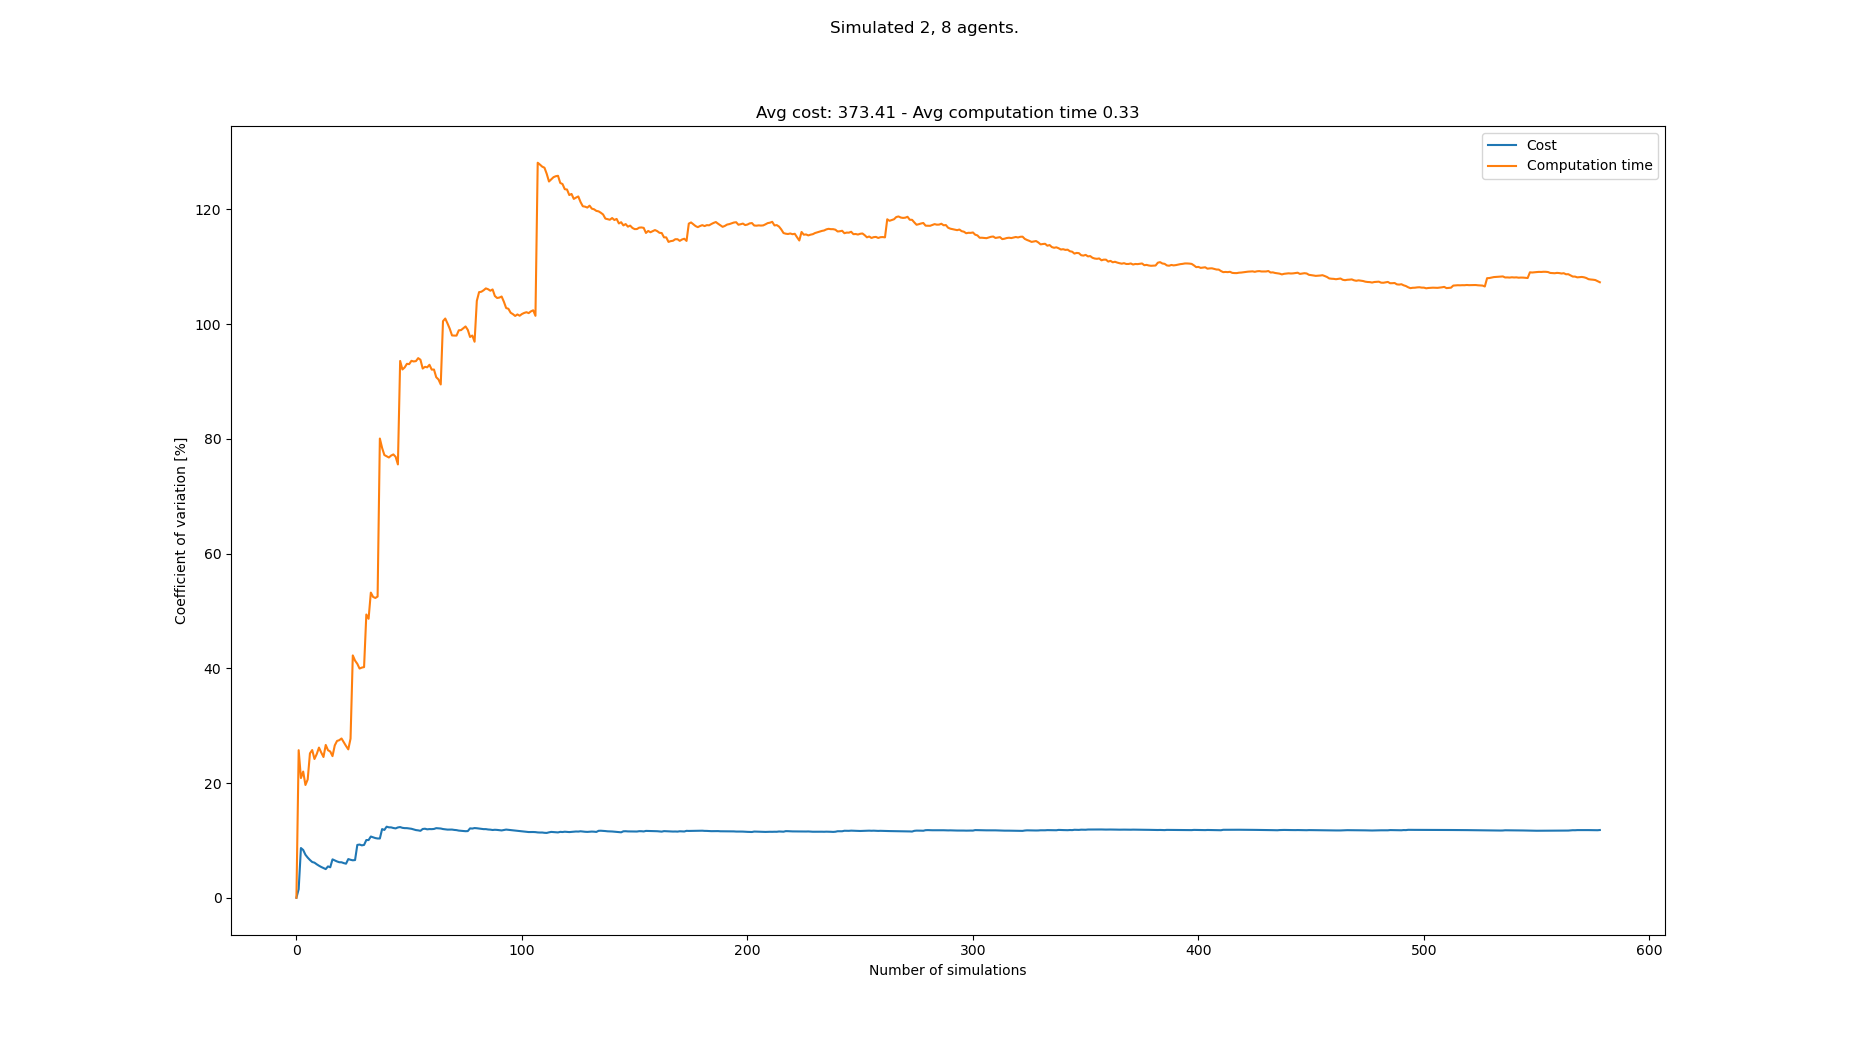

The data file committed next to this chart (first rows):
starts, goals, Cost, Cost_var, Cost_mean, Cost_std, Computation time, Computation time_var, Computation time_mean, Computation time_std
[(1, 0), (0, 0), (3, 21), (0, 21), (8, 2…, [(6, 21), (4, 21), (7, 0), (5, 0), (4, 0…, 330, 0.0, 330.0, 0.0, 0.1241, 0.0, 0.1241, 0.0
[(5, 0), (0, 0), (1, 21), (3, 21), (0, 2…, [(8, 21), (3, 21), (2, 0), (7, 0), (3, 0…, 340, 1.493, 335.0, 5.0, 0.21, 25.72, 0.167, 0.04297
[(6, 0), (8, 0), (7, 21), (4, 21), (8, 2…, [(2, 21), (7, 21), (1, 0), (6, 0), (2, 0…, 400, 8.667, 356.7, 30.91, 0.1714, 20.86, 0.1685, 0.03515
[(8, 0), (5, 0), (2, 21), (6, 21), (0, 2…, [(5, 21), (1, 21), (4, 0), (1, 0), (3, 0…, 330, 8.33, 350.0, 29.15, 0.1291, 22, 0.1586, 0.0349
[(7, 0), (3, 0), (1, 21), (0, 21), (8, 2…, [(7, 21), (1, 21), (6, 0), (0, 0), (5, 0…, 360, 7.495, 352.0, 26.38, 0.1595, 19.66, 0.1588, 0.03122
[(1, 0), (6, 0), (4, 21), (0, 21), (7, 2…, [(1, 21), (4, 21), (1, 0), (0, 0), (5, 0…, 340, 6.999, 350.0, 24.49, 0.2113, 20.62, 0.1676, 0.03456
[(3, 0), (5, 0), (6, 21), (4, 21), (2, 2…, [(8, 21), (1, 21), (5, 0), (0, 0), (2, 0…, 340, 6.583, 348.6, 22.95, 0.1001, 25.17, 0.1579, 0.03975
[(1, 0), (3, 0), (2, 21), (0, 21), (8, 2…, [(5, 21), (6, 21), (7, 0), (2, 0), (8, 0…, 340, 6.23, 347.5, 21.65, 0.1185, 25.75, 0.153, 0.0394
[(6, 0), (2, 0), (5, 21), (4, 21), (3, 2…, [(8, 21), (6, 21), (2, 0), (6, 0), (4, 0…, 330, 6.118, 345.6, 21.14, 0.1647, 24.19, 0.1543, 0.03733
[(0, 0), (7, 0), (2, 21), (4, 21), (0, 2…, [(3, 21), (4, 21), (2, 0), (6, 0), (3, 0…, 340, 5.833, 345.0, 20.12, 0.2179, 25.04, 0.1607, 0.04023
[(1, 0), (3, 0), (3, 21), (0, 21), (1, 2…, [(2, 21), (7, 21), (6, 0), (3, 0), (4, 0…, 340, 5.585, 344.5, 19.24, 0.1114, 26.18, 0.1562, 0.04088
[(8, 0), (5, 0), (3, 21), (7, 21), (1, 2…, [(4, 21), (0, 21), (5, 0), (3, 0), (2, 0…, 340, 5.365, 344.2, 18.47, 0.1905, 25.32, 0.159, 0.04027
[(5, 0), (1, 0), (7, 21), (8, 21), (0, 2…, [(1, 21), (3, 21), (5, 0), (4, 0), (0, 0…, 340, 5.17, 343.8, 17.78, 0.1476, 24.54, 0.1582, 0.03881
[(8, 0), (4, 0), (5, 21), (7, 21), (2, 2…, [(2, 21), (3, 21), (8, 0), (3, 0), (0, 0…, 340, 4.994, 343.6, 17.16, 0.2468, 26.64, 0.1645, 0.04382
[(4, 0), (8, 0), (3, 21), (0, 21), (6, 2…, [(1, 21), (3, 21), (0, 0), (4, 0), (3, 0…, 380, 5.463, 346.0, 18.9, 0.1865, 25.72, 0.166, 0.04269
[(5, 0), (6, 0), (2, 21), (8, 21), (3, 2…, [(1, 21), (7, 21), (2, 0), (1, 0), (5, 0…, 340, 5.312, 345.6, 18.36, 0.2166, 25.49, 0.1691, 0.04312
[(0, 0), (2, 0), (7, 21), (1, 21), (3, 2…, [(0, 21), (6, 21), (7, 0), (4, 0), (0, 0…, 410, 6.692, 349.4, 23.38, 0.1761, 24.69, 0.1695, 0.04186
[(1, 0), (6, 0), (8, 21), (6, 21), (4, 2…, [(8, 21), (4, 21), (1, 0), (3, 0), (7, 0…, 350, 6.503, 349.4, 22.72, 0.2676, 26.55, 0.175, 0.04646
[(5, 0), (4, 0), (2, 21), (3, 21), (6, 2…, [(0, 21), (8, 21), (4, 0), (1, 0), (5, 0…, 350, 6.329, 349.5, 22.12, 0.1176, 27.33, 0.172, 0.047
[(3, 0), (5, 0), (5, 21), (1, 21), (2, 2…, [(1, 21), (8, 21), (1, 0), (3, 0), (2, 0…, 360, 6.194, 350.0, 21.68, 0.2403, 27.47, 0.1754, 0.04818
[(2, 0), (7, 0), (7, 21), (3, 21), (1, 2…, [(1, 21), (2, 21), (2, 0), (5, 0), (3, 0…, 330, 6.183, 349, 21.58, 0.1283, 27.76, 0.1731, 0.04807
[(7, 0), (3, 0), (1, 21), (5, 21), (7, 2…, [(7, 21), (1, 21), (0, 0), (1, 0), (7, 0…, 350, 6.04, 349.1, 21.09, 0.1943, 27.1, 0.1741, 0.04717
[(0, 0), (1, 0), (3, 21), (1, 21), (8, 2…, [(2, 21), (5, 21), (7, 0), (6, 0), (2, 0…, 340, 5.938, 348.7, 20.71, 0.1877, 26.46, 0.1747, 0.04622
[(0, 0), (3, 0), (2, 21), (8, 21), (1, 2…, [(4, 21), (5, 21), (7, 0), (8, 0), (5, 0…, 410, 6.743, 351.2, 23.68, 0.192, 25.87, 0.1754, 0.04538
[(0, 0), (2, 0), (6, 21), (5, 21), (2, 2…, [(7, 21), (2, 21), (7, 0), (5, 0), (1, 0…, 360, 6.618, 351.6, 23.27, 0.2915, 27.74, 0.1801, 0.04994
[(8, 0), (2, 0), (7, 21), (5, 21), (1, 2…, [(8, 21), (3, 21), (5, 0), (4, 0), (0, 0…, 340, 6.529, 351.2, 22.93, 0.5194, 42.25, 0.1931, 0.08159
[(4, 0), (8, 0), (6, 21), (3, 21), (8, 2…, [(2, 21), (3, 21), (6, 0), (5, 0), (3, 0…, 380, 6.572, 352.2, 23.15, 0.2401, 41.34, 0.1949, 0.08055
[(8, 0), (1, 0), (7, 21), (8, 21), (2, 2…, [(6, 21), (4, 21), (4, 0), (8, 0), (0, 0…, 480, 9.206, 356.8, 32.85, 0.282, 40.78, 0.198, 0.08074
[(3, 0), (1, 0), (2, 21), (7, 21), (8, 2…, [(6, 21), (1, 21), (3, 0), (0, 0), (2, 0…, 400, 9.274, 358.3, 33.23, 0.2287, 39.96, 0.199, 0.07953
[(4, 0), (1, 0), (3, 21), (1, 21), (0, 2…, [(4, 21), (1, 21), (1, 0), (3, 0), (8, 0…, 350, 9.134, 358.0, 32.7, 0.1359, 40.12, 0.1969, 0.07901
[(1, 0), (8, 0), (5, 21), (1, 21), (3, 2…, [(3, 21), (6, 21), (2, 0), (4, 0), (1, 0…, 320, 9.211, 356.8, 32.86, 0.1381, 40.21, 0.195, 0.07842
[(6, 0), (0, 0), (2, 21), (8, 21), (1, 2…, [(0, 21), (6, 21), (6, 0), (7, 0), (0, 0…, 450, 10.06, 359.7, 36.18, 0.5805, 49.38, 0.2071, 0.1023
[(5, 0), (2, 0), (6, 21), (8, 21), (0, 2…, [(8, 21), (0, 21), (1, 0), (2, 0), (6, 0…, 400, 10.06, 360.9, 36.3, 0.3093, 48.63, 0.2102, 0.1022
[(7, 0), (8, 0), (6, 21), (0, 21), (3, 2…, [(2, 21), (1, 21), (8, 0), (5, 0), (0, 0…, 450, 10.67, 363.5, 38.8, 0.5673, 53.2, 0.2207, 0.1174
[(2, 0), (8, 0), (7, 21), (1, 21), (4, 2…, [(2, 21), (0, 21), (6, 0), (8, 0), (0, 0…, 350, 10.55, 363.1, 38.3, 0.2189, 52.44, 0.2206, 0.1157
[(4, 0), (1, 0), (2, 21), (1, 21), (8, 2…, [(6, 21), (4, 21), (1, 0), (3, 0), (7, 0…, 360, 10.4, 363.1, 37.77, 0.1634, 52.26, 0.219, 0.1145
[(4, 0), (0, 0), (8, 21), (2, 21), (3, 2…, [(3, 21), (7, 21), (6, 0), (3, 0), (8, 0…, 340, 10.33, 362.4, 37.45, 0.1325, 52.51, 0.2167, 0.1138
[(3, 0), (6, 0), (6, 21), (4, 21), (5, 2…, [(4, 21), (1, 21), (7, 0), (0, 0), (5, 0…, , 10.33, 362.4, 37.45, 1.208, 80.05, 0.2428, 0.1943
[(1, 0), (0, 0), (0, 21), (4, 21), (8, 2…, [(2, 21), (4, 21), (8, 0), (1, 0), (5, 0…, 510, 11.97, 366.3, 43.86, 0.3607, 78.42, 0.2458, 0.1927
[(3, 0), (5, 0), (6, 21), (8, 21), (4, 2…, [(2, 21), (8, 21), (5, 0), (7, 0), (2, 0…, 380, 11.82, 366.7, 43.34, 0.2817, 77.18, 0.2467, 0.1904
[(3, 0), (2, 0), (1, 21), (7, 21), (2, 2…, [(2, 21), (8, 21), (3, 0), (5, 0), (7, 0…, 470, 12.39, 369.2, 45.74, 0.6281, 76.98, 0.256, 0.1971
[(3, 0), (8, 0), (7, 21), (6, 21), (0, 2…, [(7, 21), (2, 21), (0, 0), (2, 0), (1, 0…, 350, 12.28, 368.8, 45.27, 0.1779, 76.75, 0.2541, 0.1951
[(6, 0), (4, 0), (2, 21), (7, 21), (1, 2…, [(4, 21), (8, 21), (7, 0), (1, 0), (4, 0…, 330, 12.27, 367.9, 45.12, 0.1297, 77.09, 0.2512, 0.1937
[(4, 0), (3, 0), (0, 21), (1, 21), (2, 2…, [(4, 21), (6, 21), (5, 0), (4, 0), (3, 0…, 350, 12.16, 367.4, 44.67, 0.1388, 77.29, 0.2487, 0.1922
[(7, 0), (6, 0), (3, 21), (8, 21), (4, 2…, [(7, 21), (8, 21), (8, 0), (2, 0), (1, 0…, 340, 12.09, 366.8, 44.35, 0.1939, 76.87, 0.2475, 0.1902
[(6, 0), (7, 0), (5, 21), (2, 21), (0, 2…, [(3, 21), (1, 21), (3, 0), (1, 0), (6, 0…, 440, 12.26, 368.4, 45.16, 0.3862, 75.55, 0.2505, 0.1892
[(1, 0), (7, 0), (8, 21), (5, 21), (3, 2…, [(4, 21), (5, 21), (5, 0), (3, 0), (2, 0…, 430, 12.32, 369.8, 45.56, 1.492, 93.58, 0.2769, 0.2591
[(1, 0), (6, 0), (4, 21), (2, 21), (6, 2…, [(0, 21), (8, 21), (3, 0), (1, 0), (5, 0…, 380, 12.19, 370.0, 45.1, 0.366, 92.1, 0.2788, 0.2567
[(8, 0), (6, 0), (6, 21), (2, 21), (3, 2…, [(5, 21), (8, 21), (4, 0), (5, 0), (6, 0…, 340, 12.14, 369.4, 44.83, 0.132, 92.45, 0.2758, 0.2549
[(5, 0), (7, 0), (6, 21), (7, 21), (0, 2…, [(5, 21), (3, 21), (8, 0), (5, 0), (6, 0…, 330, 12.13, 368.6, 44.72, 0.1052, 93.08, 0.2724, 0.2535
[(8, 0), (1, 0), (8, 21), (6, 21), (0, 2…, [(3, 21), (7, 21), (0, 0), (5, 0), (6, 0…, 340, 12.08, 368.0, 44.45, 0.1666, 93.03, 0.2703, 0.2514
[(1, 0), (4, 0), (2, 21), (4, 21), (8, 2…, [(6, 21), (3, 21), (0, 0), (8, 0), (1, 0…, 340, 12.02, 367.5, 44.19, 0.1058, 93.61, 0.2671, 0.25
[(8, 0), (2, 0), (4, 21), (2, 21), (3, 2…, [(8, 21), (2, 21), (2, 0), (8, 0), (6, 0…, 370, 11.91, 367.5, 43.76, 0.1694, 93.5, 0.2653, 0.248
[(3, 0), (0, 0), (2, 21), (6, 21), (5, 2…, [(4, 21), (5, 21), (7, 0), (4, 0), (8, 0…, 380, 11.8, 367.7, 43.38, 0.1512, 93.55, 0.2632, 0.2462
[(2, 0), (1, 0), (3, 21), (1, 21), (2, 2…, [(5, 21), (0, 21), (2, 0), (1, 0), (6, 0…, 340, 11.75, 367.2, 43.14, 0.105, 94.07, 0.2603, 0.2449
[(3, 0), (4, 0), (8, 21), (4, 21), (0, 2…, [(6, 21), (8, 21), (4, 0), (2, 0), (6, 0…, 350, 11.67, 366.9, 42.8, 0.1848, 93.79, 0.2589, 0.2429
[(0, 0), (8, 0), (8, 21), (3, 21), (7, 2…, [(8, 21), (1, 21), (0, 0), (7, 0), (4, 0…, 460, 11.99, 368.6, 44.18, 0.4887, 92.26, 0.263, 0.2426
[(3, 0), (0, 0), (6, 21), (7, 21), (2, 2…, [(1, 21), (7, 21), (5, 0), (6, 0), (8, 0…, 320, 12.03, 367.7, 44.25, 0.1241, 92.56, 0.2606, 0.2412
[(2, 0), (5, 0), (8, 21), (2, 21), (1, 2…, [(6, 21), (3, 21), (6, 0), (1, 0), (8, 0…, 370, 11.93, 367.8, 43.87, 0.1645, 92.47, 0.2589, 0.2395
[(1, 0), (0, 0), (1, 21), (4, 21), (0, 2…, [(7, 21), (0, 21), (0, 0), (8, 0), (4, 0…, 320, 11.97, 366.9, 43.93, 0.1074, 92.91, 0.2564, 0.2382
... 508 more rows
